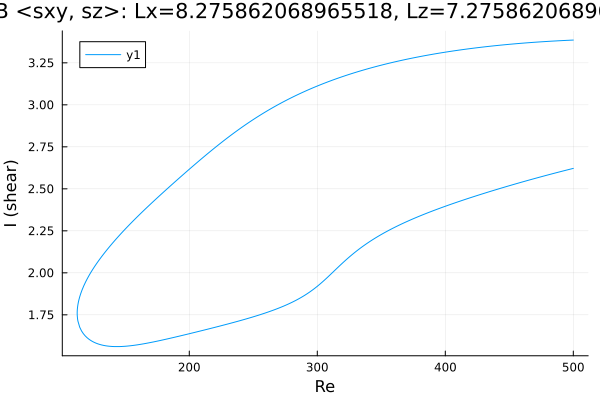

The file beside this chart, header and first rows:
Re, shear
500.0, 3.385
499.9, 3.385
498.5, 3.385
497.1, 3.384
495.7, 3.384
494.2, 3.383
492.8, 3.383
491.4, 3.382
490, 3.382
488.6, 3.381
487.2, 3.381
485.8, 3.38
484.3, 3.379
482.9, 3.379
481.5, 3.378
480.1, 3.378
478.7, 3.377
477.3, 3.376
475.9, 3.376
474.4, 3.375
473, 3.374
471.6, 3.373
470.2, 3.373
468.8, 3.372
467.4, 3.371
466, 3.37
464.5, 3.369
463.1, 3.369
461.7, 3.368
460.3, 3.367
458.9, 3.366
457.5, 3.365
456.1, 3.364
454.6, 3.363
453.2, 3.362
451.8, 3.361
450.4, 3.36
449, 3.359
447.6, 3.358
446.2, 3.357
444.7, 3.356
443.3, 3.355
441.9, 3.354
440.5, 3.353
439.1, 3.352
437.7, 3.351
436.3, 3.35
434.8, 3.349
433.4, 3.347
432, 3.346
430.6, 3.345
429.2, 3.344
427.8, 3.342
426.4, 3.341
424.9, 3.34
423.5, 3.339
422.1, 3.337
420.7, 3.336
419.3, 3.334
417.9, 3.333
... 554 more rows
